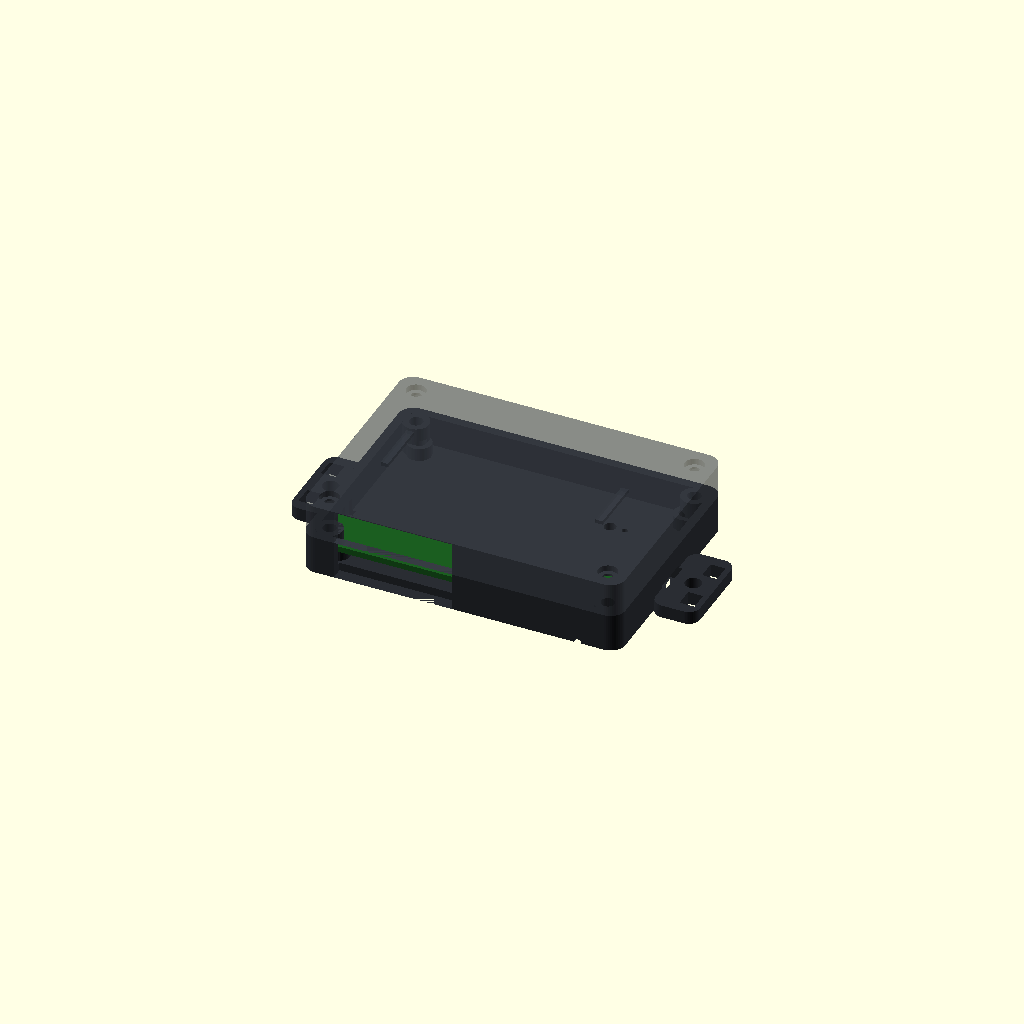
Cell 1: the model at its default parameters.
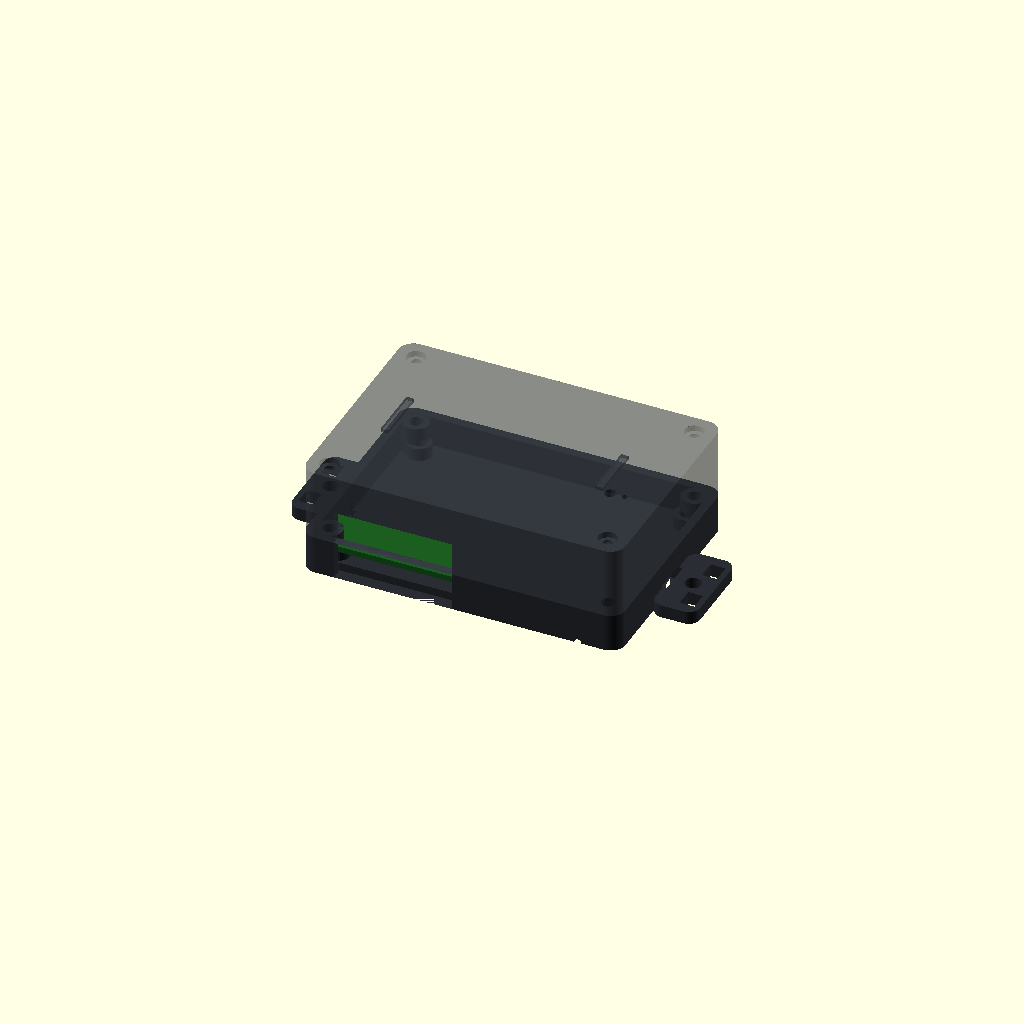
Cell 2: the same model with top_h = 20.
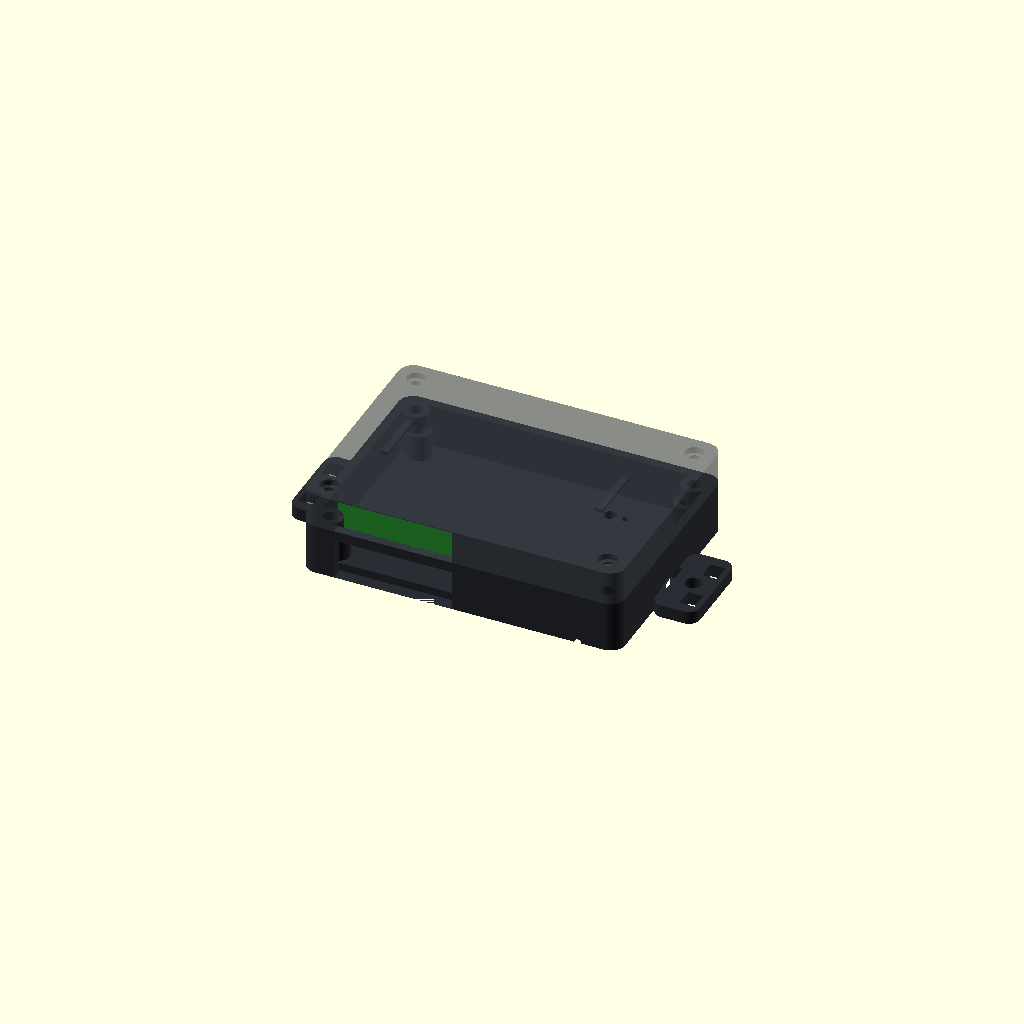
Cell 3 — bot_h set to 7, the other parameters unchanged.
All cells are drawn from one camera (rotation 55°, 0°, 25°, orthographic, colour scheme Cornfield), so only the parameter changes between them.
Source of the model, mechanical/enclosure.scad:
part = "assembly";

pcb_w = 80; pcb_d = 55; pcb_t = 1.6; pcb_r = 3;
hole_xy = [[4,4],[76,4],[4,51],[76,51]];
top_h = 10.0;
bot_h = 3.5;

wall = 2.4; floor_t = 2.2; lid_t = 2.2; gap = 0.6;
stand_h = bot_h; stand_d = 6.5;
in_w = pcb_w + 2*gap; in_d = pcb_d + 2*gap;
out_w = in_w + 2*wall; out_d = in_d + 2*wall;
base_h = floor_t + stand_h + pcb_t + 3.0;
lid_h  = lid_t + (top_h - 3.0);
r_out = 4;
insert_d = 3.6; insert_h = 5.0;
screw_d = 2.8; screw_head_d = 5.2;
pcb_z = floor_t + stand_h;

j1_x = 6;  j1_w = 32; j1_h = 11;
usb_y = 27; usb_w = 10; usb_h = 4.2;
ufl_slot = [62, 55, 12, 6];
led_xy = [70, 20]; btn_xy = [74, 20];
vent_xy = [44, 8]; vent_size = [26, 14];
sht_xy = [12, 14];
ant_x0 = 26; ant_x1 = 54;

$fn = 48;

module rrect(w, d, h, r) {
    translate([r, r, 0]) linear_extrude(h) offset(r) square([w - 2*r, d - 2*r]);
}
module at_pcb(xy, z = 0) { translate([wall + gap + xy[0], wall + gap + xy[1], z]) children(); }

module base() {
    difference() {
        union() {
            difference() {
                rrect(out_w, out_d, base_h, r_out);
                translate([wall, wall, floor_t]) rrect(in_w, in_d, base_h, max(0.5, r_out - wall));
            }
            for (p = hole_xy) at_pcb(p) cylinder(d = stand_d, h = pcb_z);
            for (c = [[wall+3, wall+3], [out_w-wall-3, wall+3], [wall+3, out_d-wall-3], [out_w-wall-3, out_d-wall-3]])
                translate([c[0], c[1], 0]) cylinder(d = 7, h = base_h);
            for (sx = [-1, 1]) translate([sx < 0 ? -12 : out_w, out_d/2 - 12, 0]) difference() {
                rrect(12, 24, 3.5, 3);
                translate([6, 12, -1]) cylinder(d = 4.4, h = 6);
                translate([sx < 0 ? 1.5 : 6.5, 3, -1]) cube([4, 5, 6]);
                translate([sx < 0 ? 1.5 : 6.5, 16, -1]) cube([4, 5, 6]);
            }
        }
        for (p = hole_xy) at_pcb(p, pcb_z - insert_h) cylinder(d = insert_d, h = insert_h + 1);
        for (c = [[wall+3, wall+3], [out_w-wall-3, wall+3], [wall+3, out_d-wall-3], [out_w-wall-3, out_d-wall-3]])
            translate([c[0], c[1], base_h - insert_h]) cylinder(d = insert_d, h = insert_h + 1);
        at_pcb([j1_x, -gap - wall - 1, pcb_z + pcb_t - 0.5]) cube([j1_w, wall + 2, j1_h]);
        at_pcb([pcb_w - 1, usb_y - usb_w/2, pcb_z + pcb_t - 0.3]) cube([wall + gap + 2, usb_w, usb_h]);
        for (i = [0:3]) at_pcb([-gap - wall - 1, sht_xy[1] - 6 + i*4, pcb_z + 0.5]) cube([wall + 2, 2, 6]);
        at_pcb([pcb_w - 8, -gap - wall - 1, floor_t + 0.8]) rotate([-90, 0, 0]) cylinder(d = 2, h = wall + 2);
        translate([out_w/2 - 25, out_d/2 - 15, -0.01]) cube([50, 30, 0.4]);
    }
}

module lid() {
    difference() {
        union() {
            rrect(out_w, out_d, lid_h, r_out);
        }
        translate([wall, wall, -0.01]) rrect(in_w, in_d, lid_h - lid_t, max(0.5, r_out - wall));
        for (c = [[wall+3, wall+3], [out_w-wall-3, wall+3], [wall+3, out_d-wall-3], [out_w-wall-3, out_d-wall-3]]) {
            translate([c[0], c[1], -1]) cylinder(d = screw_d, h = lid_h + 2);
            translate([c[0], c[1], lid_h - 1.6]) cylinder(d = screw_head_d, h = 2);
        }
        for (i = [0:5]) at_pcb([vent_xy[0] + i * 4.4, vent_xy[1], lid_h - lid_t - 1]) cube([2.2, vent_size[1], lid_t + 2]);
        at_pcb(led_xy, lid_h - lid_t - 1) cylinder(d = 3.2, h = lid_t + 2);
        at_pcb(btn_xy, lid_h - lid_t - 1) cylinder(d = 1.6, h = lid_t + 2);
        at_pcb([ufl_slot[0], pcb_d - 1, -1]) cube([ufl_slot[2], wall + gap + 2, 4]);
        at_pcb([j1_x, -gap - wall - 1, -1]) cube([j1_w, wall + 2, j1_h - 3 + 1]);
    }
    for (x = [8, 66]) at_pcb([x, 20, -3.2]) cube([2, 15, lid_h - lid_t + 3.2]);
}

module pipe() {
    cylinder(d = 3.0, h = lid_t + 7.5);
    cylinder(d = 4.2, h = 0.8);
}

if (part == "base") base();
else if (part == "lid") translate([0, 0, lid_h]) rotate([180, 0, 0]) lid();
else if (part == "pipe") pipe();
else {
    color("#2a2d33") base();
    color("#3a3f47", 0.6) translate([0, 0, base_h]) lid();
    color("#1b5e20") at_pcb([0, 0], pcb_z) rrect(pcb_w, pcb_d, pcb_t, pcb_r);
}

echo(str("Outer body: ", out_w, " x ", out_d, " x ", base_h + lid_h, " mm"));
Parameter table extracted from the source (name, type, default, range or options):
part: string, default "assembly"
top_h: number, default 10
bot_h: number, default 3.5
r_out: number, default 4
ufl_slot: vector, default [62, 55, 12, 6]
sht_xy: vector, default [12, 14]
